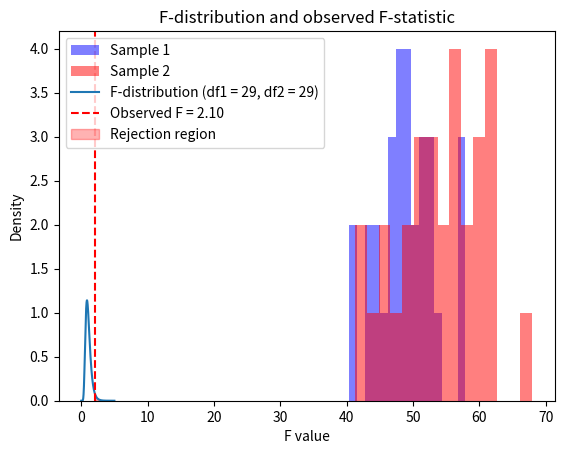

Python code for this plot:
# RCDS Advanced probability and statistical inference.
# [redacted]
# Chapter 1. Parameter estimation and hypotesis testing.

# Import libraries
import numpy as np
import matplotlib.pyplot as plt
from scipy.stats import f_oneway, levene, bartlett, f

# Random seed
np.random.seed(42)

# Fisher test
print("\nFisher test:\nCompare sample variances of two independent groups")

# Simulate two sets of gaussian observations
sample1 = np.random.normal(loc = 50, scale = 5, size = 30)
sample2 = np.random.normal(loc = 55, scale = 7, size = 30)

# Plot observations as histograms
plt.hist(sample1, bins = 15, alpha = 0.5, color = "blue", label = "Sample 1")
plt.hist(sample2, bins = 15, alpha = 0.5, color = "red", label = "Sample 2")
plt.title("Histogram of gaussian Observations")
plt.xlabel("Value")
plt.ylabel("Frequency")
plt.legend()
plt.show()

# Calculate variances of the two samples
var1, var2 = np.var(sample1, ddof = 1), np.var(sample2, ddof = 1)
# Degrees of freedom for each sample
df1 = len(sample1) - 1
df2 = len(sample2) - 1

# Calculate F-statistic and p-value manually
F_stat_manual = var1 / var2 if var1 > var2 else var2 / var1
p_value_manual = 2 * (1 - f.cdf(F_stat_manual, df1, df2))
print(f"\nManual calculation:")
print(f"F-statistic = {F_stat_manual:.4f}")
print(f"p-value = {p_value_manual:.4f}")

# Calculate F statistic and p-value using library
F_stat_scipy, p_value_scipy = bartlett(sample1, sample2)
print(f"\nUsing SciPy library:")
print(f"F-statistic = {F_stat_scipy:.4f}")
print(f"p-value = {p_value_scipy:.4f}")

# Plot the F-distribution
x = np.linspace(0, 5, 1000)  # Range of F-values for plotting
f_dist = f.pdf(x, df1, df2)  # F-distribution density function

# Plot F-distribution
plt.plot(x, f_dist, label = f"F-distribution (df1 = {df1}, df2 = {df2})")
plt.axvline(F_stat_manual, color = "red", linestyle = "--", label = f"Observed F = {F_stat_manual:.2f}")
plt.fill_between(x, f_dist, where = (x >= F_stat_manual), color = "red", alpha = 0.3, label = "Rejection region")
plt.title("F-distribution and observed F-statistic")
plt.xlabel("F value")
plt.ylabel("Density")
plt.legend()
plt.show()

# Interpret result (significance level 0.05)
alpha = 0.05
if p_value_manual < alpha:
    print("Reject H0: Samples come from different distribution.")
else:
    print("Accept H0: Samples come from same distribution.")
